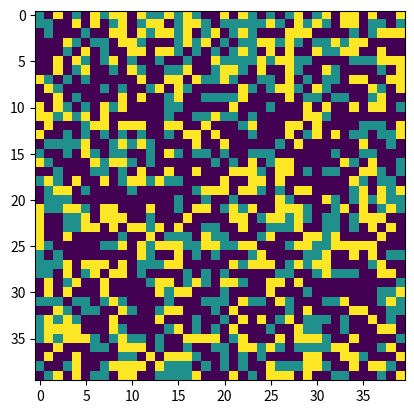
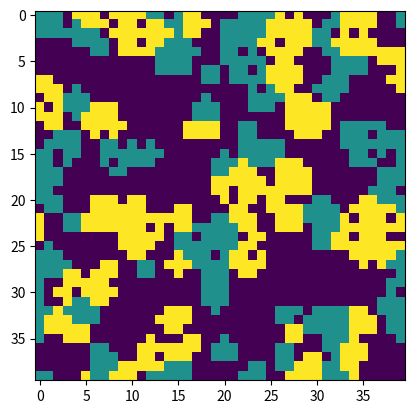

These charts were generated, in order, by the following Python code:
import numpy as np
import copy
import matplotlib.pyplot as plt
import random


class SchellingSegregationModel:

    def __init__(
            self,
            k: int,
            simulation_environment_width: int,
            simulation_environment_height: int,
            population_density: float,
            epochs: int,
            q: int = 100,
            number_friends: int = 2,
            p: int = 3
    ):
        self.p = p
        self.number_friends = number_friends
        self.k = k
        self.simulation_environment_width = simulation_environment_width
        self.simulation_environment_height = simulation_environment_height
        self.population_density = population_density
        self.epochs = epochs
        self.environment = []
        self.initial_enve = []
        self.friends = []
        self.q = q
    def create_environment(self) -> None:
        environment = np.random.choice([0, 1, 2],
                                       self.simulation_environment_width * self.simulation_environment_height,
                                       p=[1 - self.population_density, self.population_density / 2,
                                          self.population_density / 2])
        self.environment = environment.reshape(self.simulation_environment_width, self.simulation_environment_height)
        self.initial_enve = copy.deepcopy(self.environment)

    def create_friends(self) -> None:
        #set all friends to zero
        self.friends = np.zeros([self.simulation_environment_width * self.simulation_environment_height, self.number_friends], dtype = int)

        #line up all the cells
        environment_friends = self.initial_enve.reshape(self.simulation_environment_width * self.simulation_environment_height, 1)

        #check if the cell is occupied and that friend is different from the current cell
        for i in range(self.simulation_environment_width * self.simulation_environment_height):
            if (environment_friends[i] != 0):   #check that there is someone there
                for j in range(self.number_friends):    #choose a random cell number for a potential friend
                    friend = np.random.randint(0, self.simulation_environment_width * self.simulation_environment_height)
                    friendsAlready = False
                    for l in range(j): #check if this cell is already our friend
                        if self.friends[i][l] == friend:
                            friendsAlready = True
                    #if friend is self or empty cell or a friend already choose another one
                    while (friend == i) or (environment_friends[friend]==0) or (friendsAlready == True):
                        friend = np.random.randint(0, self.simulation_environment_width * self.simulation_environment_height)
                        friendsAlready = False
                        for l in range(j):
                            if self.friends[i][l] == friend:
                                friendsAlready = True
                    self.friends[i][j] = friend

        #self.initial_fr = copy.deepcopy(self.friends)

    def check_happiness(self, cell_j, cell_i, cell_type):
        if cell_type == 0:
            return 0
        # first arge in array[_, _ ] is row, then col
        i_left = cell_i - 1
        i_right = cell_i + 1
        j_down = cell_j + 1
        j_up = cell_j - 1
        # implement wraparound environment
        if cell_i == 0:
            i_left = self.simulation_environment_width - 1
        elif cell_i == self.simulation_environment_width - 1:
            i_right = 0
        if cell_j == 0:
            j_up = self.simulation_environment_height - 1
        elif cell_j == self.simulation_environment_height - 1:
            j_down = 0
        # Build array of neighbor coordinates to check
        neighbors_coord = [[i_left, cell_j], [i_right, cell_j], [cell_i, j_up], [cell_i, j_down],
                           [i_left, j_up], [i_right, j_up], [i_left, j_down], [i_right, j_down]]
        happy_level = 0
        # increase happy level for each neighbor of same type
        for neighbor in neighbors_coord:
            # Had to reorder this array because I messed up order in neighbors_coord
            [j, i] = neighbor
            if self.environment[i, j] == cell_type:
                happy_level += 1
        return happy_level
    def relocation_policy_random(self, current_agent_row, current_agent_col):
        z = 3
        available_locations = np.where(self.environment == 0)
        # TODO: correct indexing???
        [available_locations_j, available_locations_i] = available_locations
        # counter for the number of new locations checked (no to exceed certain number)
        checked = 0
        # backup list in case cell does not reach happiness level
        checked_happy_levels = []
        while checked < self.q:
            # get random location
            # TODO: need to seed this??
            random_location = np.random.randint(len(available_locations_i))
            rand_i = available_locations_i[random_location] # column
            rand_j = available_locations_j[random_location] # row
            # remove this location from lists
            available_locations_i = np.delete(available_locations_i, random_location)
            available_locations_j = np.delete(available_locations_j, random_location)
            cell_type = self.environment[current_agent_row, current_agent_col]
            happy_level = self.check_happiness(rand_j, rand_i, cell_type)
            if happy_level >= self.k:
                return [rand_j, rand_i]
            else:
                checked_happy_levels.append([rand_j, rand_i, happy_level])
        best_option = np.where(checked_happy_levels == max(checked_happy_levels[-1]))[0][0]
        return checked_happy_levels[best_option][0:2]

    def relocation_policy_social(self, cell_j, cell_i):
        new_location = [cell_j, cell_i]
        cell_type = self.environment[cell_j, cell_i]
        available_happy_places = []

        D1index = self.simulation_environment_width*cell_j + cell_i  #position in the linear stretched representation

        for friend in self.friends[D1index]:
            friend_j = friend // self.simulation_environment_width  #friend's location on the lattice
            friend_i = friend % self.simulation_environment_width

            for n in range(-(self.p // 2), self.p // 2 +1):
                for m in range(-(self.p // 2), self.p // 2 + 1):
                    if (self.check_happiness((friend_j + n) % self.simulation_environment_width, (friend_i + m) % self.simulation_environment_height, cell_type) > 2) and (self.environment[(friend_j + n) % self.simulation_environment_width, (friend_i + m) % self.simulation_environment_height] == 0):
                        #print("Found one!")
                        available_happy_places.append([(friend_j + n) % self.simulation_environment_width, (friend_i + m) % self.simulation_environment_height])

            #print(friend_j, friend_i)

        #print("Available happy places:")
        #print(available_happy_places)
        if available_happy_places != []:
            new_location = random.choice(available_happy_places)
        return new_location

    def run_sim(self, relocation_type):
        self.create_environment()
        self.create_friends()
        happiness_at_epochs = []
        for epoch in np.arange(0, self.epochs):
            agent_locations = np.where(self.environment != 0)
            agent_rows, agent_columns = agent_locations
            number_agents = len(agent_rows)

            # get happiness at each epoch
            epoch_happiness = 0
            for row in np.arange(self.simulation_environment_height):
                for col in np.arange(self.simulation_environment_width):
                    agent_happy_level = self.check_happiness(row, col, self.environment[row, col])
                    if agent_happy_level >= 3:
                        epoch_happiness += 1
            happiness_at_epochs.append(epoch_happiness/number_agents)


            while len(agent_rows) != 0:
                random_agent = np.random.randint(len(agent_rows))
                agent_col = agent_columns[random_agent]  # column
                agent_row = agent_rows[random_agent]  # row
                # remove this agent from lists
                agent_rows = np.delete(agent_rows, random_agent)
                agent_columns = np.delete(agent_columns, random_agent)
                current_happy_level = self.check_happiness(agent_row, agent_col, self.environment[agent_row, agent_col])
                if relocation_type == 1:
                    if current_happy_level < 3:
                        [move_to_row, move_to_col] = self.relocation_policy_random(agent_row, agent_col)
                        self.environment[move_to_row, move_to_col] = self.environment[agent_row, agent_col]
                        self.environment[agent_row, agent_col] = 0
                elif relocation_type == 2:
                    [move_to_row, move_to_col] = self.relocation_policy_social(agent_row, agent_col)
                    if ([move_to_row, move_to_col] != [agent_row, agent_col]) and (current_happy_level < 3):
                        self.environment[move_to_row, move_to_col] = self.environment[agent_row, agent_col]
                        self.environment[agent_row, agent_col] = 0
                        self.friends[move_to_row * self.simulation_environment_width + move_to_col] = self.friends[
                            agent_row * self.simulation_environment_width + agent_col]
                        self.friends[agent_row * self.simulation_environment_width + agent_col] = [0]*self.number_friends

            epoch_happiness = 0
            for row in np.arange(self.simulation_environment_height):
                for col in np.arange(self.simulation_environment_width):
                    agent_happy_level = self.check_happiness(row, col, self.environment[row, col])
                    if agent_happy_level >= 3:
                        epoch_happiness += 1
            happiness_at_epochs.append(epoch_happiness)


        return happiness_at_epochs, self.environment, self.initial_enve

if __name__ == "__main__":
    #1 = random, 2 = social
    relocation_type = 1
    k = 3  # number of agents of own typ in neighborhood for agent j to be happy
    sim_env_width = 40
    sim_env_height = 40
    population_dens = .9  # how much of the environment is occupied by agents
    epochs = 20
    population_dens = .5  # how much of the environment is occupied by agents
    epochs = 21
    cells_to_check_for_relocation = 100
    number_of_friends = 5
    friend_neighborhood = 3
    model = SchellingSegregationModel(
        k=k,
        simulation_environment_width=sim_env_width,
        simulation_environment_height=sim_env_height,
        population_density=population_dens,
        epochs=epochs,
        q=cells_to_check_for_relocation,
        number_friends=number_of_friends,
        p=friend_neighborhood)

    track_happiness, enve_final, enve_init = model.run_sim(relocation_type)
    happiness_for_each_sim = np.array([])
    sims_to_run = 20

    for sim in np.arange(0, sims_to_run):
        track_happiness, enve_final, enve_init = model.run_sim(relocation_type)
        happiness_for_each_sim = np.append([happiness_for_each_sim], np.array(track_happiness))
        print('Sim number: ', sim)

    plt.figure(1)
    plt.imshow(enve_init, interpolation='none')
    plt.figure(2)
    plt.imshow(enve_final, interpolation='none')
    plt.show()

    #print(model.relocation_policy_social(1, 2))
    #happiness_for_each_sim = happiness_for_each_sim.reshape(sims_to_run, epochs)
    #average_happiness = happiness_for_each_sim.sum(axis=0)/sims_to_run

    #epoch_array = np.arange(0, epochs)
    #plt.figure(1)
    #plt.plot(epoch_array, average_happiness)
    #plt.title('Mean Happiness time-series')
    #plt.xlabel('Epoch')
    #plt.ylabel('Mean Happiness')
    #plt.xticks(np.arange(min(epoch_array), max(epoch_array) + 1, 2.0))
    #plt.show()
